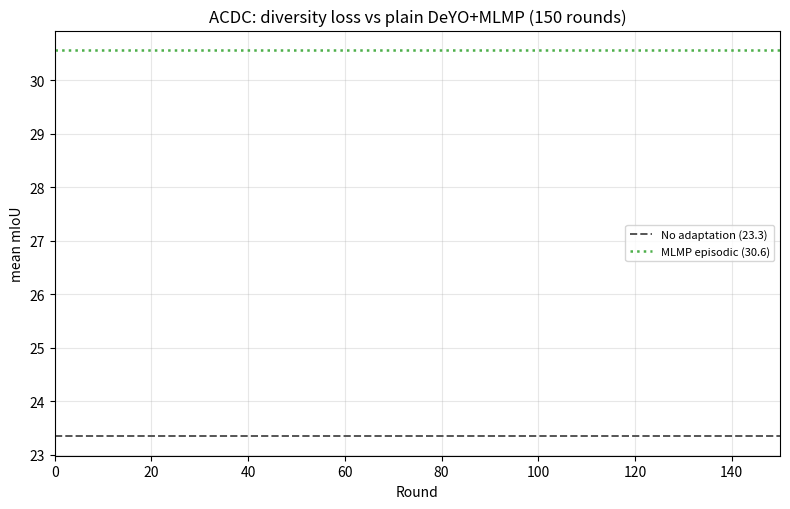

Recreate this plot in Python. (Note: this script raises an exception after producing the figure.)
"""Per-dataset trajectory: our diversity loss vs plain DeYO+MLMP (no diversity),
with no-adapt / SHOT / MLMP-episodic baselines.  -> save/_compare/divreg_vs_deyo_{ds}.png

plain-DeYO source (學長, un-foldered) verified bit-identical to our lambda=0:
  ACDC   save/deyo_mlmp_continual                       (R150 6.04 == our lam0)
  VOC20  save/deyo_mlmp_continual_monitor_5corr_sub100  (R150 74.29 == our lam0)
  Citys  (學長 file not identifiable) -> our divreg_lam0.0 (== plain DeYO, term skipped)
"""
import os, numpy as np
import matplotlib; matplotlib.use("Agg")
import matplotlib.pyplot as plt

ROOT = "/home/tekai324/MLMP"

CFG = {
 "ACDC": dict(
    ours ="save/ACDCDataset/deyo_mlmp_divreg_lam0.3",
    deyo ="save/deyo_mlmp_continual",
    shot ="save/ACDCDataset/shot_continual",
    no_adapt=23.34, episodic=30.57),
 "VOC20": dict(
    ours ="save/PascalVOC20Dataset/v20_acdc_matched/deyo_mlmp_divreg_lam0.3",
    deyo ="save/deyo_mlmp_continual_monitor_5corr_sub100",
    shot ="save/PascalVOC20Dataset/v20_acdc_matched/shot_continual",
    no_adapt=71.65, episodic=76.21),
 "Cityscapes": dict(
    ours ="save/CityscapesDataset/deyo_mlmp_divreg_lam0.3",
    deyo ="save/CityscapesDataset/deyo_mlmp_divreg_lam0.0",   # == plain DeYO
    shot ="save/CityscapesDataset/shot_continual",
    no_adapt=18.47, episodic=20.01),
}

def load(path):
    R, M = [], []
    p = os.path.join(ROOT, path, "results_all_rounds.txt")
    if not os.path.exists(p):
        return None, None
    for line in open(p):
        line = line.strip()
        if not line.startswith("Round"):
            continue
        q = [x.strip() for x in line.replace("Round", "").split(",")]
        try:
            R.append(int(q[0])); M.append(float(q[-1]))
        except Exception:
            pass
    i = np.argsort(R)
    return np.array(R)[i], np.array(M)[i]

for ds, c in CFG.items():
    fig, ax = plt.subplots(figsize=(8, 5.2))
    # trajectories
    for key, lbl, col, lw in [
        ("ours", "DeYO+MLMP + DivReg (ours, λ=0.3)", "#377eb8", 2.8),
        ("deyo", "DeYO+MLMP (no diversity)",          "#e41a1c", 2.2),
        ("shot", "SHOT (IM loss)",                    "#984ea3", 1.8),
    ]:
        R, M = load(c[key])
        if R is not None:
            ax.plot(R, M, color=col, lw=lw, label=lbl, zorder=3)
    # baseline reference lines
    ax.axhline(c["no_adapt"], ls="--", color="#555555", lw=1.4,
               label=f"No adaptation ({c['no_adapt']:.1f})")
    ax.axhline(c["episodic"], ls=":", color="#4daf4a", lw=1.8,
               label=f"MLMP episodic ({c['episodic']:.1f})")
    ax.set_title(f"{ds}: diversity loss vs plain DeYO+MLMP (150 rounds)")
    ax.set_xlabel("Round"); ax.set_ylabel("mean mIoU")
    ax.grid(alpha=0.3); ax.legend(fontsize=8, loc="best")
    ax.set_xlim(0, 150)
    plt.tight_layout()
    out = os.path.join(ROOT, f"save/_compare/divreg_vs_deyo_{ds}.png")
    plt.savefig(out, dpi=130); plt.close(fig)
    print("saved", out)
